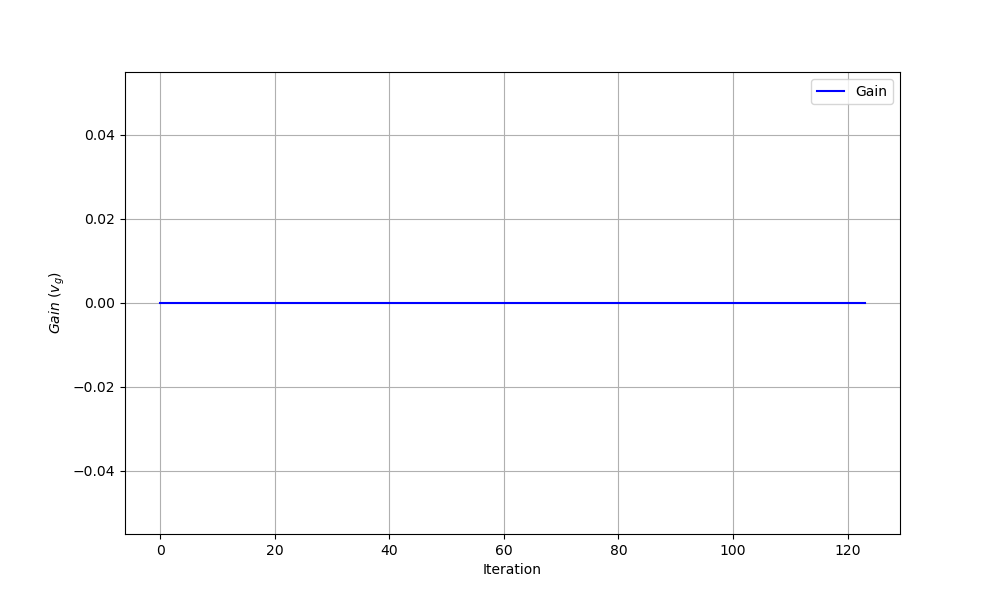

Data behind this chart, as committed beside it:
iteration, theta0, theta1, gain
0, 0.0, 0.0, 0.0
1, 0.0286, -0.09101, 0.0
2, 0.0576, -0.1836, 0.0
3, 0.08471, -0.2686, 0.0
4, 0.1229, -0.3978, 0.0
5, 0.136, -0.427, 0.0
6, 0.1712, -0.5442, 0.0
7, 0.1988, -0.6311, 0.0
8, 0.194, -0.5889, 0.0
9, 0.2252, -0.6903, 0.0
10, 0.2559, -0.789, 0.0
11, 0.246, -0.7266, 0.0
12, 0.2375, -0.6694, 0.0
13, 0.2866, -0.8412, 0.0
14, 0.3234, -0.9642, 0.0
15, 0.3099, -0.8873, 0.0
16, 0.3369, -0.9717, 0.0
17, 0.3925, -1.169, 0.0
18, 0.346, -0.9602, 0.0
19, 0.3522, -0.9598, 0.0
20, 0.3069, -0.7544, 0.0
21, 0.2763, -0.6082, 0.0
22, 0.3087, -0.7112, 0.0
23, 0.2846, -0.591, 0.0
24, 0.3011, -0.6334, 0.0
25, 0.2938, -0.579, 0.0
26, 0.306, -0.6032, 0.0
27, 0.3387, -0.708, 0.0
28, 0.3667, -0.7974, 0.0
29, 0.3674, -0.7735, 0.0
30, 0.3891, -0.8366, 0.0
31, 0.3282, -0.5686, 0.0
32, 0.4061, -0.8563, 0.0
33, 0.4451, -0.9855, 0.0
34, 0.4144, -0.8382, 0.0
35, 0.4279, -0.8624, 0.0
36, 0.4356, -0.8689, 0.0
37, 0.4843, -1.036, 0.0
38, 0.4546, -0.8921, 0.0
39, 0.4502, -0.8526, 0.0
40, 0.4135, -0.6821, 0.0
41, 0.4271, -0.7057, 0.0
42, 0.4781, -0.8829, 0.0
43, 0.4686, -0.8148, 0.0
44, 0.5054, -0.9312, 0.0
45, 0.5151, -0.939, 0.0
46, 0.5148, -0.9096, 0.0
47, 0.4754, -0.7268, 0.0
48, 0.4941, -0.7709, 0.0
49, 0.5184, -0.8306, 0.0
50, 0.5604, -0.9716, 0.0
51, 0.5811, -1.02, 0.0
52, 0.6072, -1.099, 0.0
53, 0.5922, -1.016, 0.0
54, 0.596, -1.004, 0.0
55, 0.6608, -1.225, 0.0
56, 0.5475, -0.7439, 0.0
57, 0.5643, -0.7859, 0.0
58, 0.5956, -0.8786, 0.0
59, 0.6713, -1.154, 0.0
... 64 more rows
